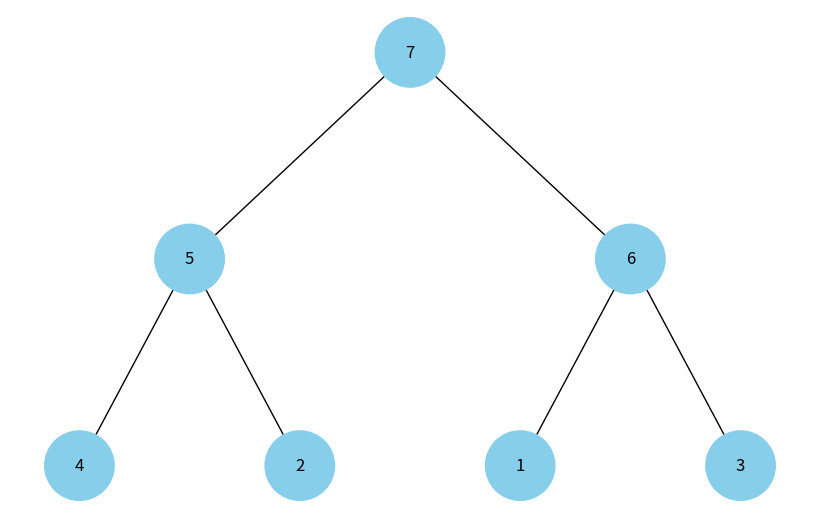

The matplotlib source for this figure:
import uuid
import networkx as nx
import matplotlib.pyplot as plt

class Node:
    def __init__(self, key, color="skyblue"):
        self.left = None
        self.right = None
        self.val = key
        self.color = color
        self.id = str(uuid.uuid4())

def add_edges(graph, node, pos, x=0, y=0, layer=1):
    if node is not None:
        graph.add_node(node.id, color=node.color, label=node.val)
        if node.left:
            graph.add_edge(node.id, node.left.id)
            l = x - 1 / 2 ** layer
            pos[node.left.id] = (l, y - 1)
            l = add_edges(graph, node.left, pos, x=l, y=y - 1, layer=layer + 1)
        if node.right:
            graph.add_edge(node.id, node.right.id)
            r = x + 1 / 2 ** layer
            pos[node.right.id] = (r, y - 1)
            r = add_edges(graph, node.right, pos, x=r, y=y - 1, layer=layer + 1)
    return graph

def draw_heap(heap_root):
    heap = nx.DiGraph()
    pos = {heap_root.id: (0, 0)}
    heap = add_edges(heap, heap_root, pos)

    colors = [node[1]['color'] for node in heap.nodes(data=True)]
    labels = {node[0]: node[1]['label'] for node in heap.nodes(data=True)}

    plt.figure(figsize=(8, 5))
    nx.draw(heap, pos=pos, labels=labels, arrows=False, node_size=2500, node_color=colors)
    plt.show()

def build_heap(heap_array):
    if not heap_array:
        return None

    def heapify(heap, idx):
        left = 2 * idx + 1
        right = 2 * idx + 2
        largest = idx

        if left < len(heap) and heap[left].val > heap[largest].val:
            largest = left

        if right < len(heap) and heap[right].val > heap[largest].val:
            largest = right

        if largest != idx:
            heap[idx], heap[largest] = heap[largest], heap[idx]
            heapify(heap, largest)

    heap = [Node(val) for val in heap_array]
    for i in range(len(heap) // 2 - 1, -1, -1):
        heapify(heap, i)

    root = heap[0]
    for i in range(len(heap)):
        left_idx = 2 * i + 1
        right_idx = 2 * i + 2

        if left_idx < len(heap):
            heap[i].left = heap[left_idx]
        if right_idx < len(heap):
            heap[i].right = heap[right_idx]

    return root

heap_array = [1, 2, 3, 4, 5, 6, 7]
heap_tree_root = build_heap(heap_array)
draw_heap(heap_tree_root)
